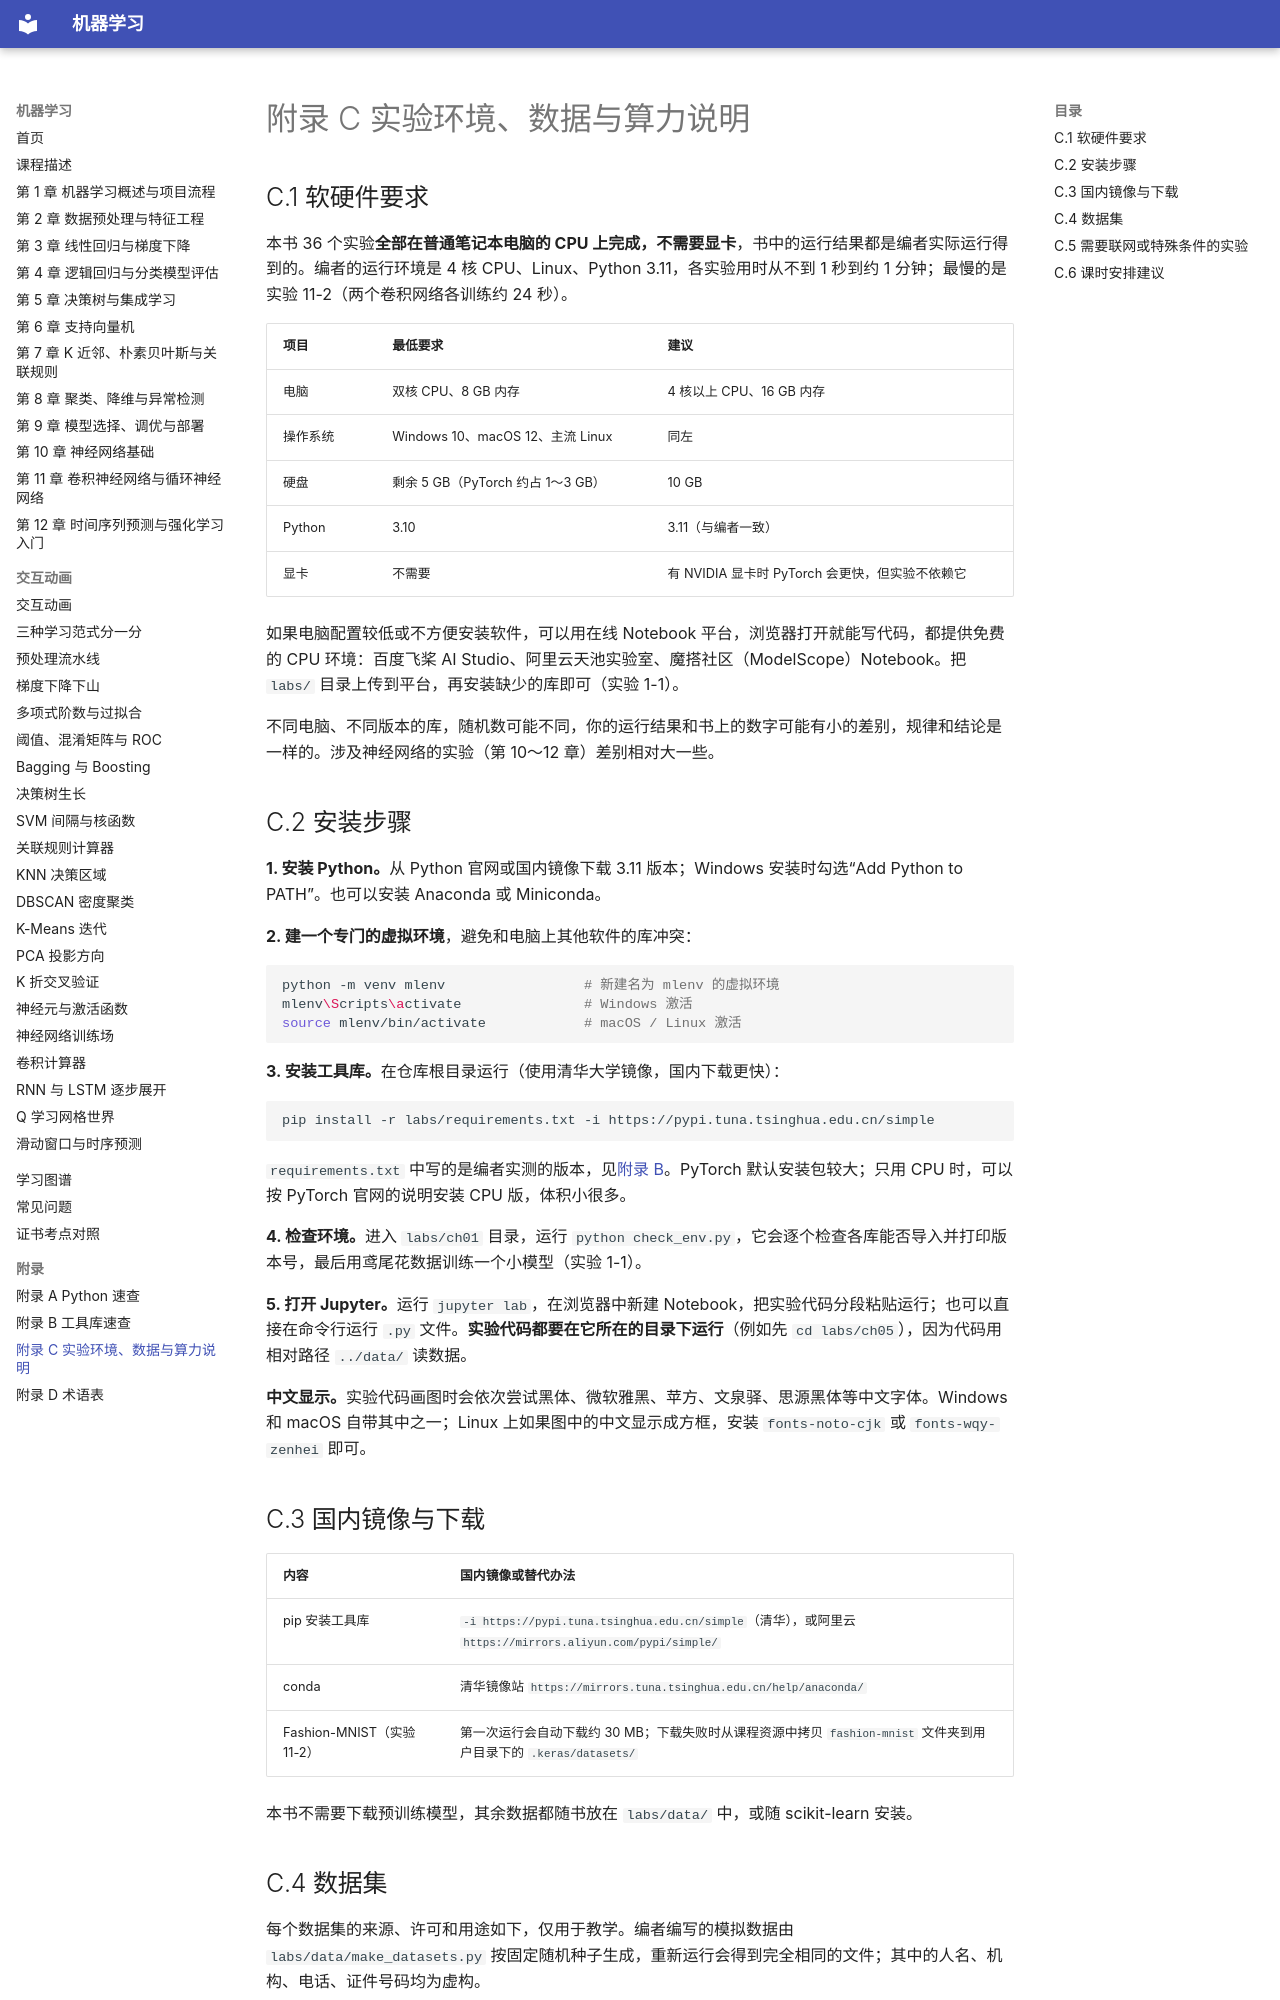

repository: MingziFu9/ml-textbook · page: appendix/c-environment/index.html · generator: mkdocs

---
title: 附录 C 实验环境、数据与算力说明
description: 实验所需的软硬件、安装步骤、在线 Notebook 平台、数据集来源与许可、需要联网的实验和课时安排建议
---

# 附录 C 实验环境、数据与算力说明

## C.1 软硬件要求

本书 36 个实验**全部在普通笔记本电脑的 CPU 上完成，不需要显卡**，书中的运行结果都是编者实际运行得到的。编者的运行环境是 4 核 CPU、Linux、Python 3.11，各实验用时从不到 1 秒到约 1 分钟；最慢的是实验 11-2（两个卷积网络各训练约 24 秒）。

| 项目 | 最低要求 | 建议 |
|---|---|---|
| 电脑 | 双核 CPU、8 GB 内存 | 4 核以上 CPU、16 GB 内存 |
| 操作系统 | Windows 10、macOS 12、主流 Linux | 同左 |
| 硬盘 | 剩余 5 GB（PyTorch 约占 1～3 GB） | 10 GB |
| Python | 3.10 | 3.11（与编者一致） |
| 显卡 | 不需要 | 有 NVIDIA 显卡时 PyTorch 会更快，但实验不依赖它 |

如果电脑配置较低或不方便安装软件，可以用在线 Notebook 平台，浏览器打开就能写代码，都提供免费的 CPU 环境：百度飞桨 AI Studio、阿里云天池实验室、魔搭社区（ModelScope）Notebook。把 `labs/` 目录上传到平台，再安装缺少的库即可（实验 1-1）。

不同电脑、不同版本的库，随机数可能不同，你的运行结果和书上的数字可能有小的差别，规律和结论是一样的。涉及神经网络的实验（第 10～12 章）差别相对大一些。

## C.2 安装步骤

**1. 安装 Python。**从 Python 官网或国内镜像下载 3.11 版本；Windows 安装时勾选“Add Python to PATH”。也可以安装 Anaconda 或 Miniconda。

**2. 建一个专门的虚拟环境**，避免和电脑上其他软件的库冲突：

```bash
python -m venv mlenv                 # 新建名为 mlenv 的虚拟环境
mlenv\Scripts\activate               # Windows 激活
source mlenv/bin/activate            # macOS / Linux 激活
```

**3. 安装工具库。**在仓库根目录运行（使用清华大学镜像，国内下载更快）：

```bash
pip install -r labs/requirements.txt -i https://pypi.tuna.tsinghua.edu.cn/simple
```

`requirements.txt` 中写的是编者实测的版本，见[附录 B](b-libraries.md)。PyTorch 默认安装包较大；只用 CPU 时，可以按 PyTorch 官网的说明安装 CPU 版，体积小很多。

**4. 检查环境。**进入 `labs/ch01` 目录，运行 `python check_env.py`，它会逐个检查各库能否导入并打印版本号，最后用鸢尾花数据训练一个小模型（实验 1-1）。

**5. 打开 Jupyter。**运行 `jupyter lab`，在浏览器中新建 Notebook，把实验代码分段粘贴运行；也可以直接在命令行运行 `.py` 文件。**实验代码都要在它所在的目录下运行**（例如先 `cd labs/ch05`），因为代码用相对路径 `../data/` 读数据。

**中文显示。**实验代码画图时会依次尝试黑体、微软雅黑、苹方、文泉驿、思源黑体等中文字体。Windows 和 macOS 自带其中之一；Linux 上如果图中的中文显示成方框，安装 `fonts-noto-cjk` 或 `fonts-wqy-zenhei` 即可。

## C.3 国内镜像与下载

| 内容 | 国内镜像或替代办法 |
|---|---|
| pip 安装工具库 | `-i https://pypi.tuna.tsinghua.edu.cn/simple`（清华），或阿里云 `https://mirrors.aliyun.com/pypi/simple/` |
| conda | 清华镜像站 `https://mirrors.tuna.tsinghua.edu.cn/help/anaconda/` |
| Fashion-MNIST（实验 11-2） | 第一次运行会自动下载约 30 MB；下载失败时从课程资源中拷贝 `fashion-mnist` 文件夹到用户目录下的 `.keras/datasets/` |

本书不需要下载预训练模型，其余数据都随书放在 `labs/data/` 中，或随 scikit-learn 安装。
